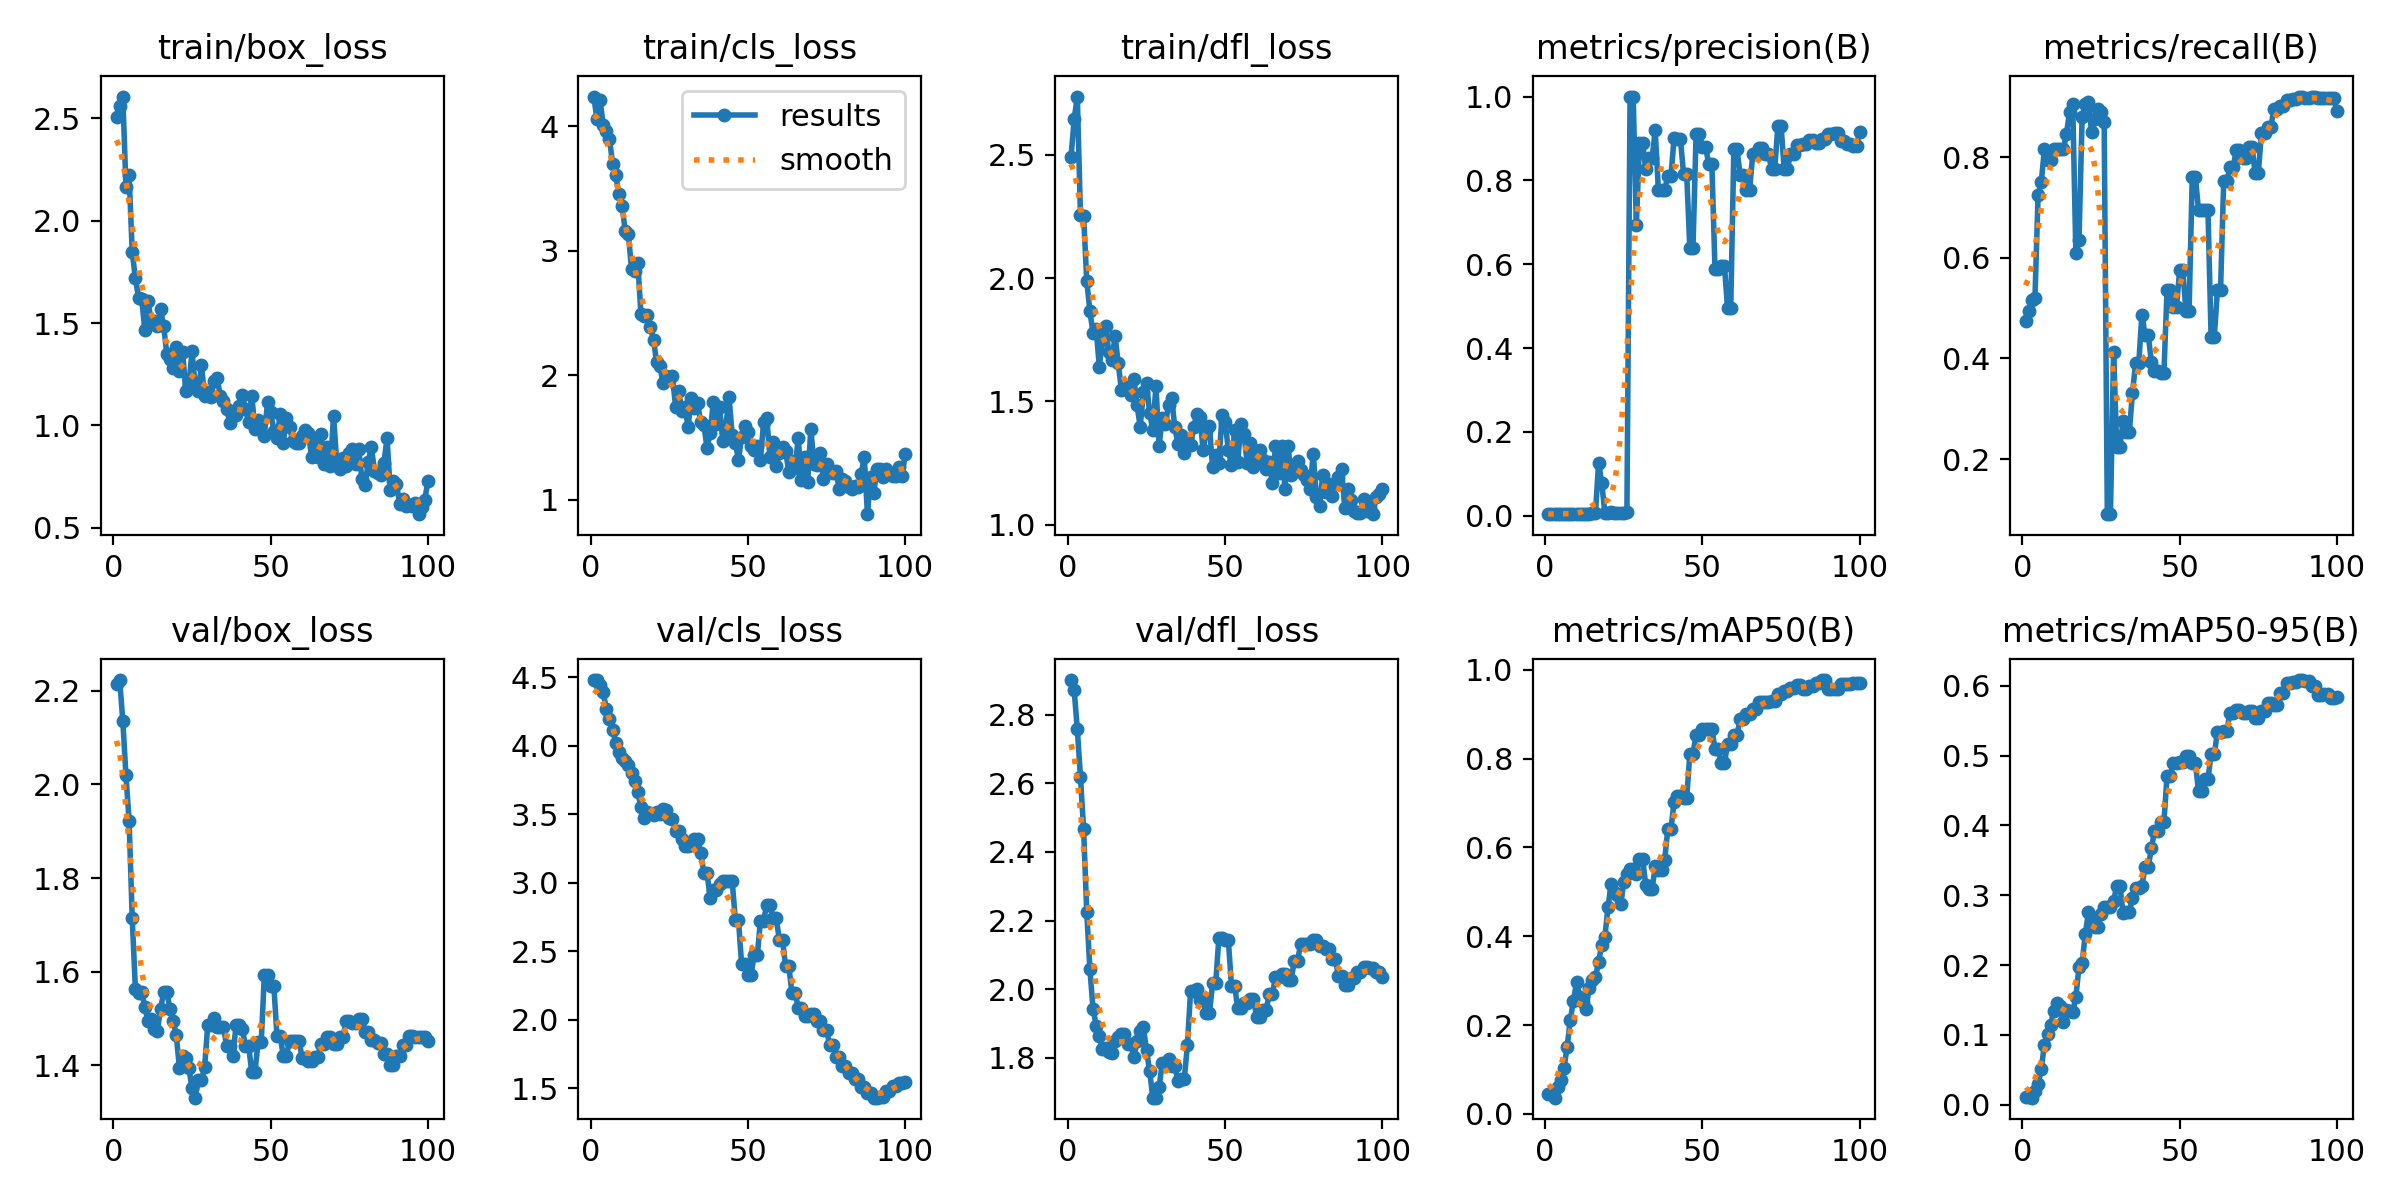

The file beside this chart, header and first rows:
epoch, time, train/box_loss, train/cls_loss, train/dfl_loss, metrics/precision(B), metrics/recall(B), metrics/mAP50(B), metrics/mAP50-95(B), val/box_loss, val/cls_loss, val/dfl_loss, lr/pg0, lr/pg1, lr/pg2
1, 167, 2.507, 4.24, 2.491, 0.00359, 0.475, 0.04411, 0.01036, 2.215, 4.481, 2.901, 1.111e-05, 1.111e-05, 1.111e-05
2, 254, 2.562, 4.063, 2.644, 0.00371, 0.495, 0.04566, 0.01092, 2.223, 4.48, 2.872, 3.3e-05, 3.3e-05, 3.3e-05
3, 331, 2.607, 4.209, 2.737, 0.00395, 0.515, 0.03655, 0.01005, 2.136, 4.447, 2.758, 5.44501e-05, 5.44501e-05, 5.44501e-05
4, 402.3, 2.167, 4.015, 2.258, 0.00391, 0.52, 0.06071, 0.01942, 2.02, 4.39, 2.619, 7.54602e-05, 7.54602e-05, 7.54602e-05
5, 496.3, 2.221, 3.961, 2.253, 0.00481, 0.725, 0.07697, 0.02906, 1.922, 4.271, 2.466, 9.60304e-05, 9.60304e-05, 9.60304e-05
6, 572.8, 1.846, 3.898, 1.991, 0.00499, 0.75, 0.1029, 0.05076, 1.714, 4.2, 2.225, 0.0001162, 0.0001162, 0.0001162
7, 649.4, 1.719, 3.699, 1.865, 0.00517, 0.815, 0.1516, 0.08614, 1.563, 4.114, 2.059, 0.0001359, 0.0001359, 0.0001359
8, 720.6, 1.624, 3.607, 1.778, 0.00446, 0.795, 0.2114, 0.1009, 1.555, 4.024, 1.943, 0.0001551, 0.0001551, 0.0001551
9, 780.3, 1.619, 3.453, 1.794, 0.00444, 0.795, 0.2548, 0.1146, 1.558, 3.954, 1.894, 0.0001739, 0.0001739, 0.0001739
10, 845.3, 1.465, 3.363, 1.642, 0.00481, 0.815, 0.297, 0.1345, 1.524, 3.909, 1.863, 0.0001923, 0.0001923, 0.0001923
11, 912.1, 1.61, 3.159, 1.75, 0.00487, 0.815, 0.2627, 0.1455, 1.495, 3.891, 1.826, 0.0002102, 0.0002102, 0.0002102
12, 992.2, 1.509, 3.135, 1.807, 0.00492, 0.815, 0.252, 0.1412, 1.499, 3.859, 1.828, 0.0002277, 0.0002277, 0.0002277
13, 1065, 1.51, 2.855, 1.699, 0.00487, 0.815, 0.2358, 0.1191, 1.478, 3.802, 1.816, 0.0002448, 0.0002448, 0.0002448
14, 1135, 1.485, 2.841, 1.668, 0.00493, 0.845, 0.2835, 0.1355, 1.474, 3.744, 1.813, 0.0002614, 0.0002614, 0.0002614
15, 1195, 1.569, 2.904, 1.765, 0.00548, 0.89, 0.3025, 0.1336, 1.521, 3.66, 1.849, 0.0002775, 0.0002775, 0.0002775
16, 1256, 1.485, 2.492, 1.656, 0.00598, 0.905, 0.3075, 0.1324, 1.556, 3.554, 1.861, 0.0002933, 0.0002933, 0.0002933
17, 1312, 1.346, 2.475, 1.548, 0.1267, 0.61, 0.3421, 0.154, 1.558, 3.474, 1.869, 0.0003086, 0.0003086, 0.0003086
18, 1369, 1.326, 2.485, 1.55, 0.0777, 0.635, 0.3814, 0.1976, 1.52, 3.515, 1.87, 0.0003234, 0.0003234, 0.0003234
19, 1429, 1.279, 2.389, 1.558, 0.00629, 0.88, 0.3991, 0.2031, 1.496, 3.51, 1.84, 0.0003378, 0.0003378, 0.0003378
20, 1489, 1.382, 2.282, 1.526, 0.0072, 0.905, 0.4663, 0.2442, 1.464, 3.495, 1.84, 0.0003518, 0.0003518, 0.0003518
21, 1548, 1.267, 2.104, 1.592, 0.00764, 0.91, 0.5184, 0.2757, 1.394, 3.519, 1.803, 0.0003653, 0.0003653, 0.0003653
22, 1608, 1.359, 2.079, 1.484, 0.00692, 0.85, 0.5, 0.2642, 1.42, 3.5, 1.849, 0.0003784, 0.0003784, 0.0003784
23, 1668, 1.17, 1.941, 1.397, 0.0065, 0.875, 0.4937, 0.2545, 1.417, 3.538, 1.879, 0.0003911, 0.0003911, 0.0003911
24, 1725, 1.195, 1.992, 1.539, 0.00667, 0.895, 0.4719, 0.2547, 1.395, 3.534, 1.889, 0.0004033, 0.0004033, 0.0004033
25, 1780, 1.362, 1.989, 1.576, 0.00719, 0.89, 0.5216, 0.2728, 1.351, 3.476, 1.822, 0.000415, 0.000415, 0.000415
26, 1835, 1.194, 1.995, 1.452, 0.00788, 0.87, 0.5396, 0.2834, 1.331, 3.467, 1.761, 0.0004264, 0.0004264, 0.0004264
27, 1891, 1.167, 1.749, 1.386, 1, 0.09055, 0.5512, 0.2825, 1.369, 3.381, 1.684, 0.0004373, 0.0004373, 0.0004373
28, 1950, 1.294, 1.875, 1.563, 1, 0.09055, 0.5512, 0.2825, 1.369, 3.381, 1.684, 0.0004477, 0.0004477, 0.0004477
29, 2007, 1.142, 1.718, 1.32, 0.6928, 0.413, 0.5394, 0.2913, 1.395, 3.318, 1.713, 0.0004577, 0.0004577, 0.0004577
30, 2063, 1.164, 1.744, 1.433, 0.8889, 0.2241, 0.5741, 0.314, 1.485, 3.272, 1.786, 0.0004673, 0.0004673, 0.0004673
31, 2119, 1.137, 1.588, 1.408, 0.8889, 0.2241, 0.5741, 0.314, 1.485, 3.272, 1.786, 0.0004764, 0.0004764, 0.0004764
32, 2171, 1.216, 1.822, 1.485, 0.8262, 0.275, 0.5146, 0.2748, 1.501, 3.275, 1.797, 0.0004851, 0.0004851, 0.0004851
33, 2222, 1.23, 1.74, 1.513, 0.8529, 0.2534, 0.5062, 0.2767, 1.481, 3.321, 1.775, 0.0004934, 0.0004934, 0.0004934
34, 2268, 1.142, 1.776, 1.396, 0.8529, 0.2534, 0.5062, 0.2767, 1.481, 3.321, 1.775, 0.0005012, 0.0005012, 0.0005012
35, 2313, 1.121, 1.624, 1.327, 0.9193, 0.3318, 0.5574, 0.2961, 1.483, 3.215, 1.734, 0.0005086, 0.0005086, 0.0005086
36, 2364, 1.083, 1.605, 1.364, 0.7775, 0.39, 0.5492, 0.3103, 1.441, 3.072, 1.738, 0.0005155, 0.0005155, 0.0005155
37, 2421, 1.013, 1.417, 1.293, 0.7775, 0.39, 0.5492, 0.3103, 1.441, 3.072, 1.738, 0.000522, 0.000522, 0.000522
38, 2480, 1.059, 1.538, 1.347, 0.7771, 0.4867, 0.5722, 0.3135, 1.42, 2.892, 1.836, 0.000528, 0.000528, 0.000528
39, 2536, 1.052, 1.784, 1.322, 0.8103, 0.4468, 0.6407, 0.3404, 1.486, 2.949, 1.994, 0.0005336, 0.0005336, 0.0005336
40, 2592, 1.094, 1.608, 1.397, 0.8103, 0.4468, 0.6407, 0.3404, 1.486, 2.949, 1.994, 0.0005388, 0.0005388, 0.0005388
41, 2650, 1.146, 1.748, 1.45, 0.901, 0.3936, 0.7033, 0.3671, 1.478, 2.992, 2, 0.0005435, 0.0005435, 0.0005435
42, 2706, 1.081, 1.477, 1.435, 0.8992, 0.375, 0.7166, 0.3917, 1.441, 3.013, 1.967, 0.0005478, 0.0005478, 0.0005478
43, 2762, 1.016, 1.593, 1.304, 0.8992, 0.375, 0.7166, 0.3917, 1.441, 3.013, 1.967, 0.0005517, 0.0005517, 0.0005517
44, 2819, 1.146, 1.826, 1.38, 0.8164, 0.3719, 0.7106, 0.4051, 1.385, 3.013, 1.929, 0.0005551, 0.0005551, 0.0005551
45, 2883, 0.9805, 1.522, 1.4, 0.8164, 0.3719, 0.7106, 0.4051, 1.385, 3.013, 1.929, 0.0005581, 0.0005581, 0.0005581
46, 2951, 1.026, 1.457, 1.236, 0.6387, 0.5366, 0.8111, 0.4712, 1.45, 2.728, 2.017, 0.0005606, 0.0005606, 0.0005606
47, 3019, 1.018, 1.322, 1.284, 0.6387, 0.5366, 0.8111, 0.4712, 1.45, 2.728, 2.017, 0.0005627, 0.0005627, 0.0005627
48, 3090, 0.9505, 1.507, 1.251, 0.9114, 0.5025, 0.8535, 0.4895, 1.594, 2.403, 2.15, 0.0005643, 0.0005643, 0.0005643
49, 3156, 1.113, 1.597, 1.444, 0.9114, 0.5025, 0.8535, 0.4895, 1.594, 2.403, 2.15, 0.0005656, 0.0005656, 0.0005656
50, 3233, 1.066, 1.546, 1.415, 0.8801, 0.5749, 0.8675, 0.4908, 1.571, 2.326, 2.145, 0.0005663, 0.0005663, 0.0005663
51, 3288, 0.9739, 1.431, 1.305, 0.8801, 0.5749, 0.8675, 0.4908, 1.571, 2.326, 2.145, 0.0005611, 0.0005611, 0.0005611
52, 3337, 0.9364, 1.401, 1.243, 0.8393, 0.4947, 0.8673, 0.4997, 1.463, 2.472, 2.01, 0.0005501, 0.0005501, 0.0005501
53, 3382, 1.055, 1.433, 1.384, 0.8393, 0.4947, 0.8673, 0.4997, 1.463, 2.472, 2.01, 0.0005391, 0.0005391, 0.0005391
54, 3428, 0.9138, 1.324, 1.253, 0.5893, 0.76, 0.8229, 0.4897, 1.421, 2.724, 1.945, 0.0005281, 0.0005281, 0.0005281
55, 3473, 1.036, 1.626, 1.409, 0.5893, 0.76, 0.8229, 0.4897, 1.421, 2.724, 1.945, 0.0005171, 0.0005171, 0.0005171
56, 3519, 0.9911, 1.655, 1.367, 0.5962, 0.6941, 0.7899, 0.4491, 1.452, 2.838, 1.959, 0.0005061, 0.0005061, 0.0005061
57, 3567, 0.9247, 1.348, 1.251, 0.5962, 0.6941, 0.7899, 0.4491, 1.452, 2.838, 1.959, 0.0004951, 0.0004951, 0.0004951
58, 3616, 0.9149, 1.465, 1.334, 0.495, 0.6946, 0.8323, 0.4668, 1.453, 2.741, 1.973, 0.0004841, 0.0004841, 0.0004841
59, 3660, 0.9121, 1.269, 1.234, 0.495, 0.6946, 0.8323, 0.4668, 1.453, 2.741, 1.973, 0.0004731, 0.0004731, 0.0004731
60, 3705, 0.9484, 1.375, 1.298, 0.8747, 0.442, 0.8525, 0.5019, 1.417, 2.582, 1.919, 0.0004621, 0.0004621, 0.0004621
... 40 more rows
